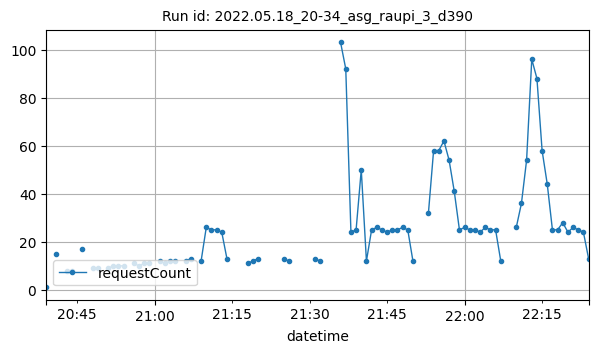

Data behind this chart, as committed beside it:
datetime, requestCount
2022-05-18T20:39:00Z, 1
2022-05-18T20:41:00Z, 15
2022-05-18T20:43:00Z, 8
2022-05-18T20:44:00Z, 8
2022-05-18T20:46:00Z, 17
2022-05-18T20:48:00Z, 9
2022-05-18T20:49:00Z, 9
2022-05-18T20:51:00Z, 9
2022-05-18T20:52:00Z, 10
2022-05-18T20:53:00Z, 10
2022-05-18T20:54:00Z, 10
2022-05-18T20:56:00Z, 11
2022-05-18T20:57:00Z, 10
2022-05-18T20:58:00Z, 11
2022-05-18T20:59:00Z, 11
2022-05-18T21:01:00Z, 12
2022-05-18T21:02:00Z, 11
2022-05-18T21:03:00Z, 12
2022-05-18T21:04:00Z, 12
2022-05-18T21:06:00Z, 12
2022-05-18T21:07:00Z, 13
2022-05-18T21:09:00Z, 12
2022-05-18T21:10:00Z, 26
2022-05-18T21:11:00Z, 25
2022-05-18T21:12:00Z, 25
2022-05-18T21:13:00Z, 24
2022-05-18T21:14:00Z, 13
2022-05-18T21:18:00Z, 11
2022-05-18T21:19:00Z, 12
2022-05-18T21:20:00Z, 13
2022-05-18T21:25:00Z, 13
2022-05-18T21:26:00Z, 12
2022-05-18T21:31:00Z, 13
2022-05-18T21:32:00Z, 12
2022-05-18T21:36:00Z, 103
2022-05-18T21:37:00Z, 92
2022-05-18T21:38:00Z, 24
2022-05-18T21:39:00Z, 25
2022-05-18T21:40:00Z, 50
2022-05-18T21:41:00Z, 12
2022-05-18T21:42:00Z, 25
2022-05-18T21:43:00Z, 26
2022-05-18T21:44:00Z, 25
2022-05-18T21:45:00Z, 24
2022-05-18T21:46:00Z, 25
2022-05-18T21:47:00Z, 25
2022-05-18T21:48:00Z, 26
2022-05-18T21:49:00Z, 25
2022-05-18T21:50:00Z, 12
2022-05-18T21:53:00Z, 32
2022-05-18T21:54:00Z, 58
2022-05-18T21:55:00Z, 58
2022-05-18T21:56:00Z, 62
2022-05-18T21:57:00Z, 54
2022-05-18T21:58:00Z, 41
2022-05-18T21:59:00Z, 25
2022-05-18T22:00:00Z, 26
2022-05-18T22:01:00Z, 25
2022-05-18T22:02:00Z, 25
2022-05-18T22:03:00Z, 24
... 19 more rows
